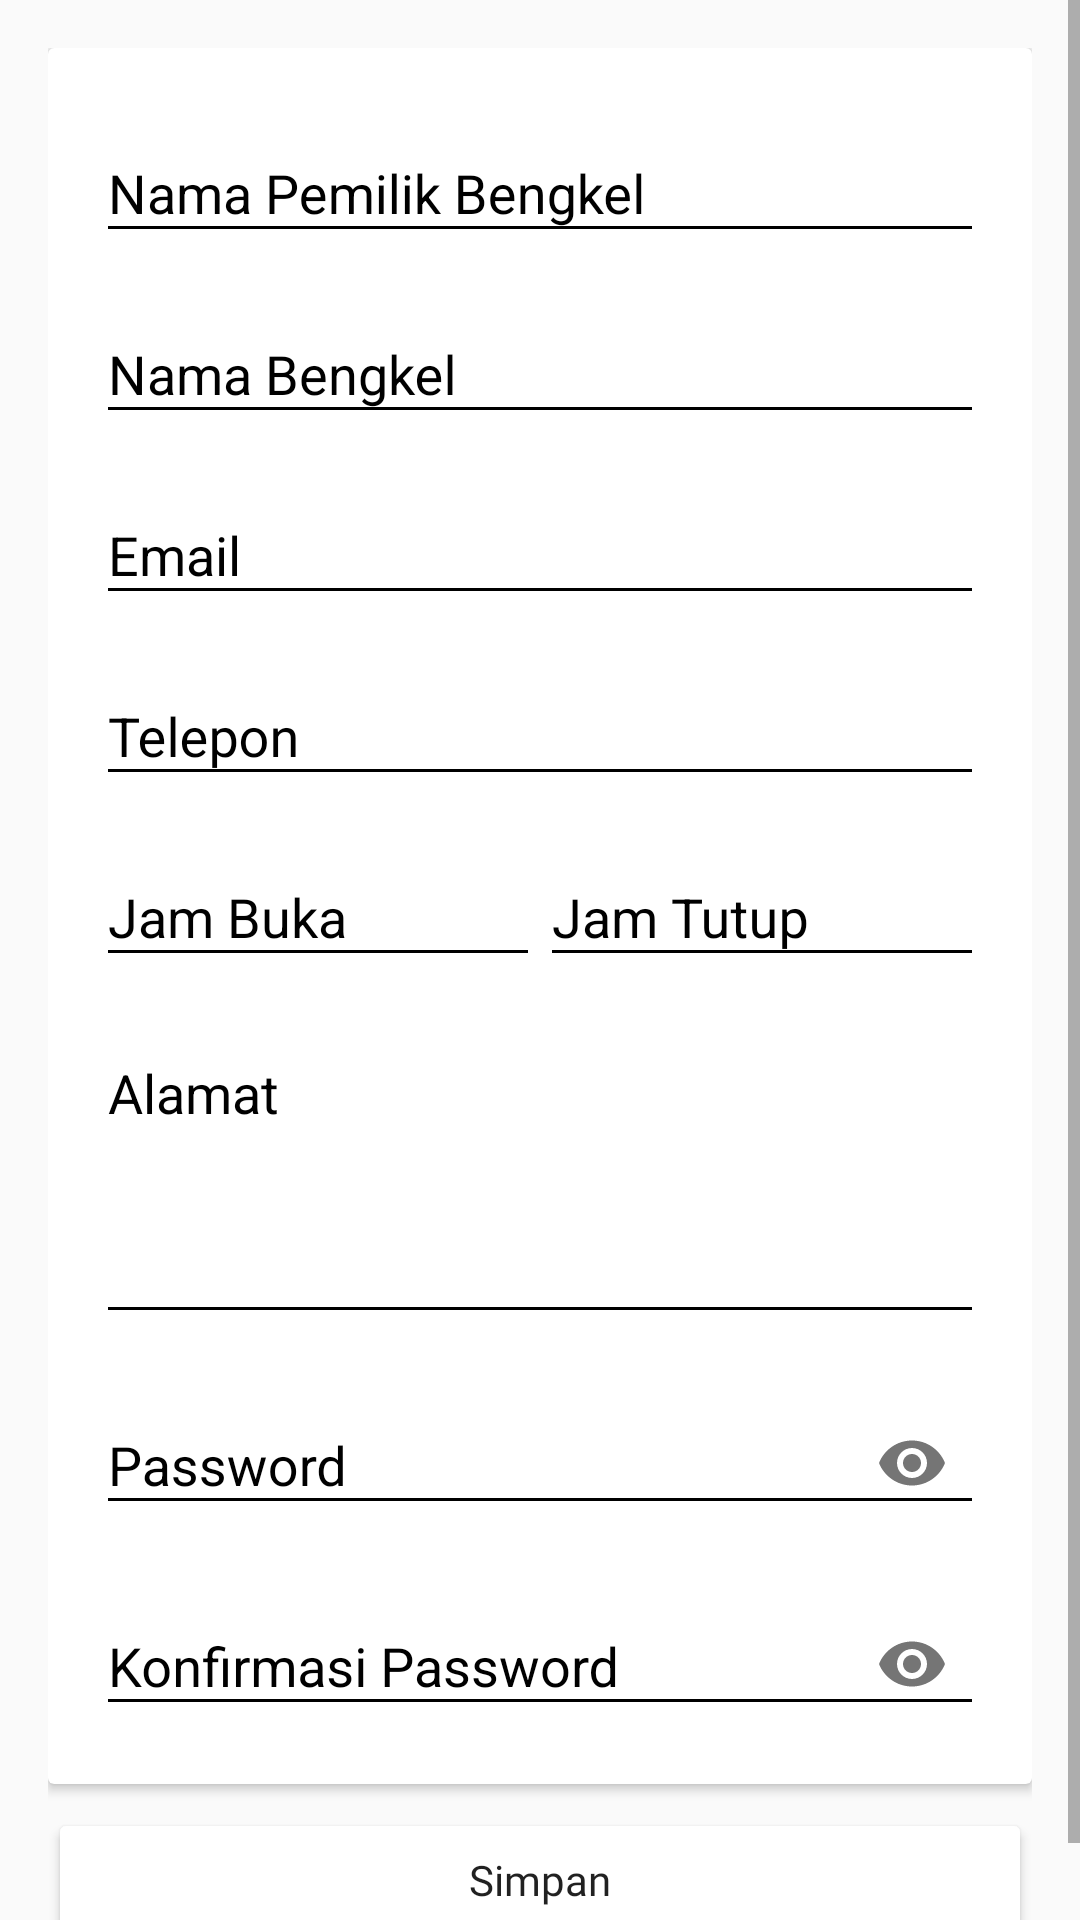

The Android layout XML behind this screen, and the referenced resources:
<!-- AndroidManifest.xml: application theme AppTheme -->
<!-- res/layout/activity_edit_bengkel.xml -->
<?xml version="1.0" encoding="utf-8"?>
<ScrollView xmlns:android="http://schemas.android.com/apk/res/android"
    xmlns:app="http://schemas.android.com/apk/res-auto"
    xmlns:tools="http://schemas.android.com/tools"
    android:layout_width="match_parent"
    android:layout_height="match_parent"
    tools:context=".view.activity.EditBengkelActivity">

    <LinearLayout
        android:layout_width="match_parent"
        android:layout_height="wrap_content"
        android:padding="16dp"
        android:orientation="vertical">

        <androidx.cardview.widget.CardView
            android:layout_width="match_parent"
            android:layout_height="wrap_content"
            android:layout_marginBottom="8dp">

            <LinearLayout
                android:layout_width="match_parent"
                android:layout_height="wrap_content"
                android:padding="16dp"
                android:orientation="vertical">

                <com.google.android.material.textfield.TextInputLayout
                    android:layout_width="match_parent"
                    android:layout_height="wrap_content"
                    android:layout_marginBottom="8dp"
                    android:theme="@style/FirebaseLoginTheme"
                    android:textColorHint="@android:color/black"
                    android:hint="Nama Pemilik Bengkel">

                    <com.google.android.material.textfield.TextInputEditText
                        android:id="@+id/textInputEditTextNamaPemilikBengkel"
                        android:layout_width="match_parent"
                        android:layout_height="wrap_content"
                        android:backgroundTint="@android:color/black"
                        android:textColorHint="@android:color/black"
                        android:textColor="@android:color/black"
                        android:inputType="textPersonName"/>

                </com.google.android.material.textfield.TextInputLayout>

                <com.google.android.material.textfield.TextInputLayout
                    android:layout_width="match_parent"
                    android:layout_height="wrap_content"
                    android:layout_marginBottom="8dp"
                    android:textColorHint="@android:color/black"
                    android:theme="@style/FirebaseLoginTheme"
                    android:hint="Nama Bengkel">

                    <com.google.android.material.textfield.TextInputEditText
                        android:id="@+id/textInputEditTextNamaBengkel"
                        android:layout_width="match_parent"
                        android:layout_height="wrap_content"
                        android:backgroundTint="@android:color/black"
                        android:textColorHint="@android:color/black"
                        android:textColor="@android:color/black"
                        android:inputType="text" />

                </com.google.android.material.textfield.TextInputLayout>

                <com.google.android.material.textfield.TextInputLayout
                    android:layout_width="match_parent"
                    android:layout_height="wrap_content"
                    android:layout_marginBottom="8dp"
                    android:textColorHint="@android:color/black"
                    android:theme="@style/FirebaseLoginTheme"
                    android:hint="Email">

                    <com.google.android.material.textfield.TextInputEditText
                        android:id="@+id/textInputEditTextEmail"
                        android:layout_width="match_parent"
                        android:layout_height="wrap_content"
                        android:backgroundTint="@android:color/black"
                        android:textColorHint="@android:color/black"
                        android:textColor="@android:color/black"
                        android:inputType="textEmailAddress" />

                </com.google.android.material.textfield.TextInputLayout>

                <com.google.android.material.textfield.TextInputLayout
                    android:layout_width="match_parent"
                    android:layout_height="wrap_content"
                    android:layout_marginBottom="8dp"
                    android:textColorHint="@android:color/black"
                    android:theme="@style/FirebaseLoginTheme"
                    android:hint="Telepon">

                    <com.google.android.material.textfield.TextInputEditText
                        android:id="@+id/textInputEditTextTelepon"
                        android:layout_width="match_parent"
                        android:layout_height="wrap_content"
                        android:backgroundTint="@android:color/black"
                        android:textColorHint="@android:color/black"
                        android:textColor="@android:color/black"
                        android:inputType="phone" />

                </com.google.android.material.textfield.TextInputLayout>

                <LinearLayout
                    android:layout_width="match_parent"
                    android:layout_height="wrap_content"
                    android:orientation="horizontal"
                    android:layout_marginBottom="8dp">

                    <com.google.android.material.textfield.TextInputLayout
                        android:layout_width="match_parent"
                        android:layout_height="wrap_content"
                        android:textColorHint="@android:color/black"
                        android:theme="@style/FirebaseLoginTheme"
                        android:layout_weight="1"
                        android:hint="Jam Buka">

                        <com.google.android.material.textfield.TextInputEditText
                            android:id="@+id/textInputEditTextJamBuka"
                            android:layout_width="match_parent"
                            android:layout_height="wrap_content"
                            android:backgroundTint="@android:color/black"
                            android:textColorHint="@android:color/black"
                            android:textColor="@android:color/black"
                            android:inputType="time"/>

                    </com.google.android.material.textfield.TextInputLayout>

                    <com.google.android.material.textfield.TextInputLayout
                        android:layout_width="match_parent"
                        android:layout_height="wrap_content"
                        android:textColorHint="@android:color/black"
                        android:theme="@style/FirebaseLoginTheme"
                        android:layout_weight="1"
                        android:hint="Jam Tutup">

                        <com.google.android.material.textfield.TextInputEditText
                            android:id="@+id/textInputEditTextJamTutup"
                            android:layout_width="match_parent"
                            android:layout_height="wrap_content"
                            android:backgroundTint="@android:color/black"
                            android:textColorHint="@android:color/black"
                            android:textColor="@android:color/black"
                            android:inputType="time" />

                    </com.google.android.material.textfield.TextInputLayout>

                </LinearLayout>

                <com.google.android.material.textfield.TextInputLayout
                    android:layout_width="match_parent"
                    android:layout_height="wrap_content"
                    android:clickable="true"
                    android:layout_marginBottom="8dp"
                    android:theme="@style/FirebaseLoginTheme"
                    android:textColorHint="@android:color/black"
                    android:hint="Alamat">

                    <com.google.android.material.textfield.TextInputEditText
                        android:id="@+id/textInputEditTextAlamat"
                        android:layout_width="match_parent"
                        android:clickable="true"
                        android:focusable="false"
                        android:layout_height="100dp"
                        android:backgroundTint="@android:color/black"
                        android:textColorHint="@android:color/black"
                        android:textColor="@android:color/black"
                        android:gravity="start"
                        android:inputType="textMultiLine" />

                </com.google.android.material.textfield.TextInputLayout>

                <com.google.android.material.textfield.TextInputLayout
                    android:layout_width="match_parent"
                    android:layout_height="wrap_content"
                    android:layout_marginBottom="8dp"
                    android:theme="@style/FirebaseLoginTheme"
                    android:textColorHint="@android:color/black"
                    app:passwordToggleEnabled="true"
                    android:hint="Password">

                    <com.google.android.material.textfield.TextInputEditText
                        android:id="@+id/textInputEditTextPassword"
                        android:layout_width="match_parent"
                        android:layout_height="wrap_content"
                        android:backgroundTint="@android:color/black"
                        android:textColorHint="@android:color/black"
                        android:textColor="@android:color/black"
                        android:inputType="textPassword"/>

                </com.google.android.material.textfield.TextInputLayout>

                <com.google.android.material.textfield.TextInputLayout
                    android:layout_width="match_parent"
                    android:layout_height="wrap_content"
                    android:theme="@style/FirebaseLoginTheme"
                    android:textColorHint="@android:color/black"
                    app:passwordToggleEnabled="true"
                    android:hint="Konfirmasi Password">

                    <com.google.android.material.textfield.TextInputEditText
                        android:id="@+id/textInputEditTextKonfirmasiPassword"
                        android:layout_width="match_parent"
                        android:layout_height="wrap_content"
                        android:backgroundTint="@android:color/black"
                        android:textColorHint="@android:color/black"
                        android:textColor="@android:color/black"
                        android:inputType="textPassword" />

                </com.google.android.material.textfield.TextInputLayout>

            </LinearLayout>

        </androidx.cardview.widget.CardView>

        <Button
            android:id="@+id/buttonSimpan"
            android:layout_width="match_parent"
            android:layout_height="wrap_content"
            android:text="Simpan"
            android:fontFamily="@font/montserrat_semibold"
            android:textAllCaps="false"
            android:backgroundTint="@android:color/white"/>

    </LinearLayout>

</ScrollView>
<!-- resources referenced by this layout -->
<resources>
  <style name="FirebaseLoginTheme" parent="Theme.AppCompat.Light.NoActionBar">
          
          <item name="colorPrimary">@color/colorPrimary</item>
          <item name="colorPrimaryDark">@color/colorPrimaryDark</item>
          <item name="colorAccent">@android:color/black</item>
      </style>
  <style name="AppTheme" parent="Theme.AppCompat.Light.DarkActionBar">
          
          <item name="colorPrimary">@color/colorPrimary</item>
          <item name="colorPrimaryDark">@color/colorPrimaryDark</item>
          <item name="colorAccent">@color/colorAccent</item>
      </style>
  <color name="colorPrimary">@android:color/holo_blue_light</color>
  <color name="colorPrimaryDark">@android:color/holo_blue_dark</color>
  <color name="colorAccent">#03DAC5</color>
</resources>
